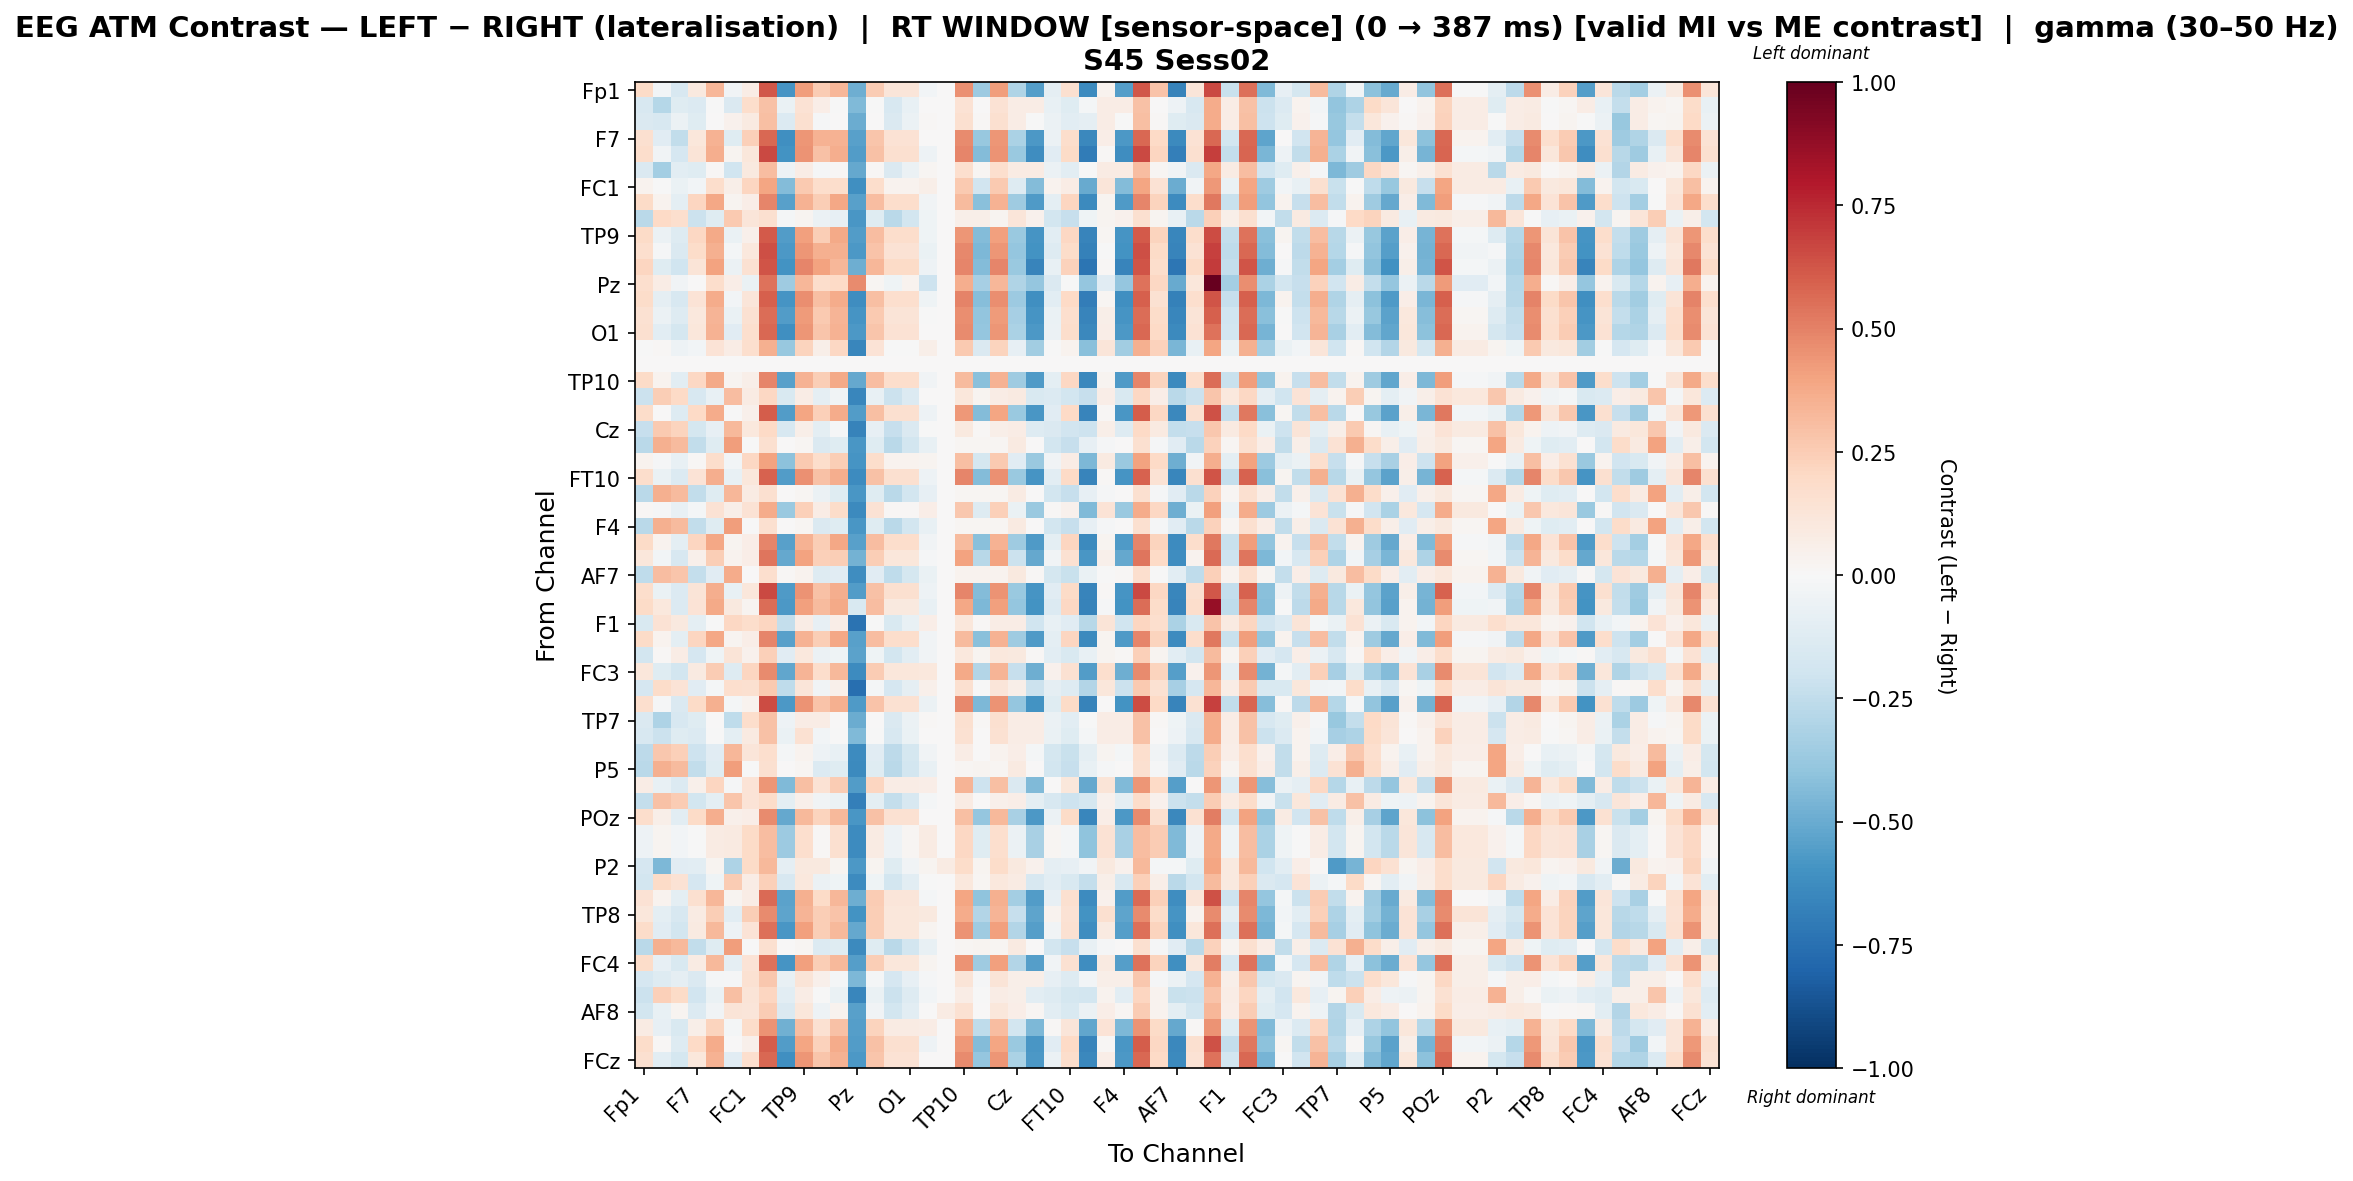

Data behind this chart, as committed beside it:
, Fp1, Fz, F3, F7, FT9, FC5, FC1, C3, T7, TP9, CP5, CP1, Pz, P3, P7, O1, Oz, O2, TP10, CP6, CP2, Cz, C4
Fp1, 0.1945, -0.02498, -0.1592, 0.09603, 0.329, -0.03438, 0.07719, 0.6244, -0.5891, 0.4181, 0.2571, 0.329, -0.4869, 0.2571, 0.1226, 0.1226, -0.03081, 0.0, 0.454, -0.3639, 0.4181, -0.3014, -0.5531
Fz, -0.1604, -0.2849, -0.1227, -0.1383, -0.003918, -0.1427, 0.1746, 0.2936, -0.06331, 0.1477, 0.06327, -0.003918, -0.4447, -0.003918, -0.1604, -0.0711, 0.003877, 0.0, 0.1477, 0.003877, 0.1477, 0.07106, 0.07106
F3, -0.1407, -0.1581, -0.05961, -0.124, 0.007112, 0.04205, 0.08941, 0.2981, -0.1372, 0.1585, -0.009649, 0.007112, -0.4922, 0.007112, -0.1407, -0.05842, 0.01063, 0.0, 0.1585, 0.01063, 0.1585, 0.07617, -0.00613
F7, 0.1618, -0.1104, -0.2426, 0.1159, 0.3496, -0.1205, 0.2402, 0.5723, -0.6096, 0.4379, 0.3496, 0.3491, -0.5405, 0.2772, 0.1424, 0.1424, 0.006991, 0.0, 0.4739, -0.3822, 0.4379, -0.3198, -0.5736
FT9, 0.1773, -0.0368, -0.1705, 0.1325, 0.364, 0.02504, 0.1124, 0.6573, -0.5976, 0.4517, 0.2921, 0.364, -0.5566, 0.2921, 0.1584, 0.1584, -0.04723, 0.0, 0.4877, -0.4337, 0.4517, -0.3719, -0.6235
FC5, -0.1428, -0.3382, -0.1093, -0.1222, 0.012, -0.1976, 0.09973, 0.3107, -0.04863, 0.07716, -0.008639, 0.012, -0.5118, 0.012, -0.1428, -0.05508, 0.01846, 0.0, 0.1649, 0.01846, 0.1649, 0.08554, 0.08554
FC1, 0.0364, -0.006808, -0.06794, -0.02691, 0.175, 0.05651, 0.2112, 0.3983, -0.4299, 0.2626, 0.175, 0.175, -0.6102, 0.175, 0.0364, 0.0364, 0.06132, 0.0, 0.2626, -0.1922, 0.2626, -0.1289, -0.4299
C3, 0.1944, 0.03788, -0.1012, 0.2119, 0.3833, 0.03099, 0.06275, 0.4914, -0.5395, 0.3479, 0.2473, 0.3839, -0.5429, 0.3119, 0.1759, 0.1759, -0.03783, 0.0, 0.3194, -0.4188, 0.3479, -0.3543, -0.568
T7, -0.2662, 0.2005, 0.1664, -0.2112, -0.12, 0.2643, 0.1175, 0.1619, -0.0224, 0.02539, -0.05619, -0.08363, -0.5816, -0.12, -0.2662, -0.1838, -0.04017, 0.0, 0.06175, 0.05999, 0.02539, 0.1238, 0.0414
TP9, 0.1929, -0.06013, -0.1273, 0.209, 0.3822, -0.06889, 0.05401, 0.6171, -0.5613, 0.4092, 0.2458, 0.3811, -0.5553, 0.3096, 0.1732, 0.1732, -0.04555, 0.0, 0.4449, -0.4344, 0.4092, -0.3705, -0.5893
CP5, 0.1668, -0.0118, -0.146, 0.1841, 0.3534, -0.02086, 0.1037, 0.6476, -0.5741, 0.4424, 0.3534, 0.3535, -0.5722, 0.282, 0.1483, 0.1483, -0.06573, 0.0, 0.4782, -0.4489, 0.4424, -0.3866, -0.6006
CP1, 0.2133, -0.125, -0.2, 0.1317, 0.4007, -0.06239, 0.1494, 0.6254, -0.5954, 0.4903, 0.4007, 0.3288, -0.4844, 0.3288, 0.1943, 0.1943, -0.04768, 0.0, 0.4903, -0.4331, 0.4903, -0.3705, -0.658
Pz, 0.1643, 0.07765, -0.03229, 0.007408, 0.172, 0.06273, -0.06927, 0.5402, -0.3593, 0.3309, 0.172, 0.2018, 0.4708, 0.01872, -0.04299, 0.03365, -0.2096, 0.0, 0.3664, -0.3295, 0.3309, -0.3033, -0.3856
P3, 0.1851, -0.08728, -0.1589, 0.1394, 0.3726, -0.02466, 0.1207, 0.5963, -0.5891, 0.4618, 0.3006, 0.3725, -0.6213, 0.3006, 0.1661, 0.1661, -0.04049, 0.0, 0.4977, -0.4266, 0.4618, -0.3639, -0.6158
P7, 0.1497, -0.05968, -0.1292, 0.1035, 0.3378, -0.06954, 0.1557, 0.561, -0.5594, 0.4265, 0.2653, 0.3372, -0.5889, 0.2653, 0.1302, 0.1302, -0.005468, 0.0, 0.4624, -0.3947, 0.4265, -0.3321, -0.5861
O1, 0.1614, -0.1074, -0.1769, 0.1145, 0.3502, -0.1166, 0.168, 0.5755, -0.6099, 0.4403, 0.2777, 0.3496, -0.5774, 0.2777, 0.1419, 0.1419, 0.005448, 0.0, 0.4762, -0.3832, 0.4403, -0.3199, -0.5739
Oz, -0.001766, 0.01021, -0.0477, -0.02904, 0.1367, 0.07339, 0.1692, 0.3587, -0.3809, 0.2237, 0.06142, 0.2086, -0.6502, 0.1367, -0.001766, -0.001766, 0.05928, 0.0, 0.2596, -0.1429, 0.2237, -0.07968, -0.345
O2, 0.0, 0.0, 0.0, 0.0, 0.0, 0.0, 0.0, 0.0, 0.0, 0.0, 0.0, 0.0, 0.0, 0.0, 0.0, 0.0, 0.0, 0.0, 0.0, 0.0, 0.0, 0.0, 0.0
TP10, 0.1931, 0.03682, -0.1023, 0.2107, 0.3821, 0.02993, 0.06154, 0.4902, -0.5407, 0.3467, 0.2461, 0.3827, -0.5081, 0.3106, 0.1746, 0.1746, -0.03905, 0.0, 0.3182, -0.4201, 0.3467, -0.3555, -0.5692
CP6, -0.216, 0.2425, 0.1995, -0.1636, -0.07311, 0.3059, 0.07865, 0.209, -0.1511, 0.07342, -0.08933, -0.037, -0.6549, -0.07311, -0.216, -0.1364, 0.004331, 0.0, 0.1095, 0.02423, 0.07342, 0.08754, -0.1511
CP2, 0.1816, 0.007505, -0.1272, 0.1989, 0.369, -0.0009215, 0.04763, 0.6023, -0.558, 0.3964, 0.2346, 0.3691, -0.5572, 0.2976, 0.1631, 0.1631, -0.05113, 0.0, 0.4321, -0.434, 0.3964, -0.3709, -0.5852
Cz, -0.2268, 0.2646, 0.2235, -0.1746, -0.0839, 0.3279, 0.1034, 0.1976, -0.1624, 0.06244, -0.1001, -0.01206, -0.6659, -0.0839, -0.2268, -0.1472, -0.006844, 0.0, 0.09836, 0.01286, 0.06244, 0.07618, -0.1265
C4, -0.2673, 0.3538, 0.319, -0.2481, -0.1215, 0.4171, -0.002541, 0.1587, 0.003762, 0.02247, -0.1406, -0.1215, -0.5828, -0.1215, -0.2673, -0.1848, -0.07687, 0.0, 0.02247, 0.02291, 0.02247, 0.08623, 0.003762
T8, 0.03899, -0.01286, -0.07559, 0.01199, 0.177, -0.02445, 0.2107, 0.4003, -0.4099, 0.2647, 0.177, 0.2493, -0.5893, 0.177, 0.03899, 0.03899, 0.02579, 0.0, 0.3009, -0.174, 0.2647, -0.1108, -0.3737
FT10, 0.1793, -0.06685, -0.1336, 0.1331, 0.3668, -0.07622, 0.1133, 0.5891, -0.5614, 0.4555, 0.2948, 0.3658, -0.6274, 0.2948, 0.1603, 0.1603, -0.04737, 0.0, 0.491, -0.4341, 0.4555, -0.3715, -0.5885
FC6, -0.2686, 0.3525, 0.3176, -0.2495, -0.1229, 0.3334, 0.07849, 0.1574, 0.002378, 0.02112, -0.05954, -0.1229, -0.5841, -0.1229, -0.2686, -0.1862, -0.07828, 0.0, 0.02112, 0.0215, 0.02112, 0.08482, 0.002378
FC2, 0.008456, -0.0084, -0.07111, -0.01834, 0.147, 0.05479, 0.1444, 0.3704, -0.3699, 0.2344, 0.07164, 0.1834, -0.6378, 0.147, 0.008456, 0.008456, 0.06987, 0.0, 0.2708, -0.1318, 0.2344, -0.06861, -0.3699
F4, -0.2673, 0.3538, 0.319, -0.2481, -0.1215, 0.4171, -0.002541, 0.1587, 0.003762, 0.02247, -0.1406, -0.1215, -0.5828, -0.1215, -0.2673, -0.1848, -0.07687, 0.0, 0.02247, 0.02291, 0.02247, 0.08623, 0.003762
F8, 0.1944, 0.03788, -0.1012, 0.2119, 0.3833, 0.03099, 0.06275, 0.4914, -0.5395, 0.3479, 0.2473, 0.3839, -0.5429, 0.3119, 0.1759, 0.1759, -0.03783, 0.0, 0.3194, -0.4188, 0.3479, -0.3543, -0.568
Fp2, 0.1122, -0.02835, -0.1591, 0.0497, 0.2482, 0.03418, 0.064, 0.5335, -0.5082, 0.3985, 0.2373, 0.2482, -0.4717, 0.2482, 0.1122, 0.1122, -0.008144, 0.0, 0.3985, -0.2768, 0.3985, -0.2143, -0.5082
AF7, -0.2576, 0.3066, 0.2746, -0.2385, -0.1119, 0.3699, 0.006787, 0.1675, 0.01231, 0.0318, -0.131, -0.1119, -0.6243, -0.1119, -0.2576, -0.1752, -0.06804, 0.0, 0.0318, 0.03146, 0.0318, 0.09478, 0.01231
AF3, 0.1756, -0.06459, -0.1342, 0.1298, 0.3631, -0.07392, 0.1106, 0.6582, -0.5634, 0.4522, 0.2912, 0.3627, -0.5588, 0.2912, 0.1566, 0.1566, -0.05033, 0.0, 0.4879, -0.4366, 0.4522, -0.374, -0.5903
AFz, 0.1898, 0.1029, -0.1368, 0.1372, 0.3772, 0.09586, 0.02576, 0.5558, -0.5713, 0.4131, 0.3135, 0.3783, -0.1524, 0.3065, 0.1013, 0.1013, -0.07388, 0.0, 0.3854, -0.4516, 0.4131, -0.3879, -0.599
F1, -0.1488, 0.1438, 0.0962, -0.0982, -0.007746, 0.207, 0.1779, 0.2117, -0.237, 0.07666, -0.08564, 0.0641, -0.7375, -0.007746, -0.1488, -0.07093, 0.06802, 0.0, 0.1126, 0.01134, 0.07666, 0.07453, -0.2011
F5, 0.1944, 0.03788, -0.1012, 0.2119, 0.3833, 0.03099, 0.06275, 0.4914, -0.5395, 0.3479, 0.2473, 0.3839, -0.5429, 0.3119, 0.1759, 0.1759, -0.03783, 0.0, 0.3194, -0.4188, 0.3479, -0.3543, -0.568
FT7, -0.1863, 0.01168, 0.07432, -0.1673, -0.04022, 0.1275, 0.04225, 0.2418, -0.1151, 0.1048, -0.05912, -0.04022, -0.5382, -0.04022, -0.1863, -0.1038, -0.03259, 0.0, 0.1048, 0.03098, 0.1048, 0.09455, 0.01208
FC3, 0.1142, -0.1187, -0.187, 0.08718, 0.2508, -0.1289, 0.2125, 0.4755, -0.5213, 0.3399, 0.1774, 0.3231, -0.6307, 0.2508, 0.1142, 0.1142, 0.1026, 0.0, 0.3761, -0.291, 0.3399, -0.2278, -0.4851
C1, -0.1646, 0.1853, 0.135, -0.1138, -0.02336, 0.1706, 0.1632, 0.2606, -0.2521, 0.1249, -0.03798, 0.04905, -0.753, -0.02336, -0.1646, -0.08668, 0.05266, 0.0, 0.1611, -0.003689, 0.1249, 0.05963, -0.2159
C5, 0.1707, -0.008912, -0.1429, 0.188, 0.3574, -0.01802, 0.03601, 0.6516, -0.5709, 0.4464, 0.286, 0.3575, -0.5688, 0.286, 0.1522, 0.1522, -0.06206, 0.0, 0.4821, -0.4456, 0.4464, -0.3833, -0.5975
TP7, -0.1417, -0.3059, -0.1583, -0.1236, 0.006911, -0.253, 0.1736, 0.2965, -0.05264, 0.07327, 0.07218, 0.006911, -0.4976, 0.006911, -0.1417, -0.05836, 0.01263, 0.0, 0.1566, 0.01263, 0.1566, 0.07791, 0.07791
CP3, -0.1594, -0.2182, -0.123, -0.1373, -0.002713, -0.09863, 0.0867, 0.2951, -0.06286, 0.1491, -0.02484, -0.002713, -0.4428, -0.002713, -0.1594, -0.07, 0.004427, 0.0, 0.1491, 0.004427, 0.1491, 0.07171, 0.07171
P1, -0.2609, 0.2713, 0.2372, -0.2067, -0.1138, 0.3359, 0.1237, 0.1714, -0.01707, 0.034, -0.04922, -0.07749, -0.6286, -0.1138, -0.2609, -0.1785, -0.03567, 0.0, 0.07036, 0.000694, 0.034, 0.06532, -0.01707
P5, -0.2664, 0.3546, 0.3198, -0.2472, -0.1206, 0.418, -0.001676, 0.1596, 0.004637, 0.02334, -0.1398, -0.1206, -0.6343, -0.1206, -0.2664, -0.1839, -0.076, 0.0, 0.02334, 0.02379, 0.02334, 0.08711, 0.004637
PO7, 0.07777, -0.07188, -0.1395, 0.05097, 0.215, -0.008695, 0.1397, 0.4397, -0.4382, 0.3037, 0.141, 0.2514, -0.5616, 0.215, 0.07777, 0.07777, 0.06569, 0.0, 0.3401, -0.2051, 0.3037, -0.1419, -0.4382
PO3, -0.2398, 0.2934, 0.2543, -0.1865, -0.09595, 0.2762, 0.1373, 0.1852, -0.09632, 0.04961, -0.03263, -0.05983, -0.6827, -0.09595, -0.2398, -0.1593, -0.01753, 0.0, 0.08572, 0.001392, 0.04961, 0.06471, -0.09632
POz, 0.1724, 0.06198, -0.1089, 0.1885, 0.3629, 0.05346, 0.07004, 0.4716, -0.512, 0.3261, 0.2253, 0.3261, -0.5796, 0.2899, 0.1522, 0.1522, 0.005492, 0.0, 0.2978, -0.3851, 0.3261, -0.3205, -0.5766
PO4, -0.0542, 0.02907, -0.0274, -0.005779, 0.08468, 0.09225, 0.1924, 0.3063, -0.3606, 0.1713, 0.00899, 0.1565, -0.6296, 0.08468, -0.0542, 0.02149, 0.08255, 0.0, 0.2072, -0.1211, 0.1713, -0.0579, -0.3247
PO8, -0.0542, 0.02907, -0.0274, -0.005779, 0.08468, 0.09225, 0.1924, 0.3063, -0.3606, 0.1713, 0.00899, 0.1565, -0.6296, 0.08468, -0.0542, 0.02149, 0.08255, 0.0, 0.2072, -0.1211, 0.1713, -0.0579, -0.3247
P2, -0.1707, -0.4457, -0.1148, -0.1031, 0.02913, -0.312, 0.1928, 0.3236, -0.08739, 0.1011, 0.09525, 0.02913, -0.5718, 0.02913, -0.1188, -0.03699, 0.0306, 0.08183, 0.1829, 0.0306, 0.1829, 0.09671, 0.04484
CPz, -0.1862, 0.1898, 0.1429, -0.17, -0.04338, 0.2531, 0.07266, 0.2399, -0.1566, 0.1035, -0.0596, -0.04338, -0.6251, -0.04338, -0.1862, -0.1067, -0.001569, 0.0, 0.1035, 0.01872, 0.1035, 0.08204, -0.1566
CP4, 0.1423, 0.03635, -0.09929, 0.1587, 0.3296, 0.02744, 0.07803, 0.5637, -0.5315, 0.3567, 0.1946, 0.3297, -0.4911, 0.2576, 0.1227, 0.1227, -0.02102, 0.0, 0.3927, -0.4059, 0.3567, -0.3429, -0.5585
TP8, 0.1111, -0.09456, -0.1623, 0.08385, 0.2477, -0.1046, 0.2466, 0.4726, -0.5239, 0.3371, 0.2477, 0.2838, -0.5973, 0.2477, 0.1111, 0.1111, 0.09924, 0.0, 0.3732, -0.2939, 0.3371, -0.2306, -0.5239
C6, 0.186, -0.1138, -0.186, 0.08644, 0.3218, -0.05052, 0.1406, 0.5479, -0.584, 0.4122, 0.2493, 0.3217, -0.5153, 0.2493, 0.1136, 0.1136, 0.03033, 0.0, 0.4484, -0.3575, 0.4122, -0.2942, -0.5478
C2, -0.2671, 0.3581, 0.3203, -0.2479, -0.1213, 0.4214, -0.002046, 0.1598, 0.004559, 0.02297, -0.1404, -0.1213, -0.6347, -0.1213, -0.2671, -0.1846, -0.07637, 0.0, 0.02297, 0.02371, 0.02297, 0.08703, 0.004559
FC4, 0.1853, -0.08353, -0.153, 0.08542, 0.3211, -0.09271, 0.139, 0.5464, -0.586, 0.4112, 0.2486, 0.3205, -0.5525, 0.2486, 0.1128, 0.1128, 0.02899, 0.0, 0.4471, -0.3593, 0.4112, -0.296, -0.55
FT8, -0.1684, -0.1309, -0.09308, -0.1476, -0.0169, -0.01264, 0.1554, 0.2721, -0.07394, 0.1309, 0.04846, -0.0169, -0.4465, -0.0169, -0.1684, -0.08227, -0.008573, 0.0, 0.1309, -0.008573, 0.1309, 0.05679, 0.05679
F6, -0.212, 0.2346, 0.1943, -0.1949, -0.06825, 0.2979, 0.1289, 0.2132, -0.1043, 0.07745, -0.004936, -0.06825, -0.6549, -0.06825, -0.212, -0.1316, -0.0258, 0.0, 0.07745, -0.006731, 0.07745, 0.05659, -0.1043
AF8, -0.187, -0.07165, 0.0303, -0.1347, -0.03813, 0.1302, 0.1176, 0.2563, -0.1484, 0.1162, -0.05377, 0.03531, -0.5396, -0.03813, -0.187, -0.1048, 0.0004981, 0.08227, 0.1529, 0.0004981, 0.1162, 0.06713, 0.02158
AF4, 0.08529, -0.08371, -0.1494, 0.0583, 0.2226, -0.02052, 0.183, 0.4466, -0.4837, 0.311, 0.1485, 0.2949, -0.5531, 0.2226, 0.08529, 0.08529, 0.07244, 0.0, 0.3472, -0.2506, 0.311, -0.1874, -0.4475
F2, 0.1806, 0.0118, -0.1257, 0.1981, 0.368, 0.00337, 0.04743, 0.6021, -0.5579, 0.3956, 0.2335, 0.3686, -0.5582, 0.2966, 0.1621, 0.1621, -0.05161, 0.0, 0.4316, -0.4342, 0.3956, -0.3711, -0.5849
... 1 more rows
